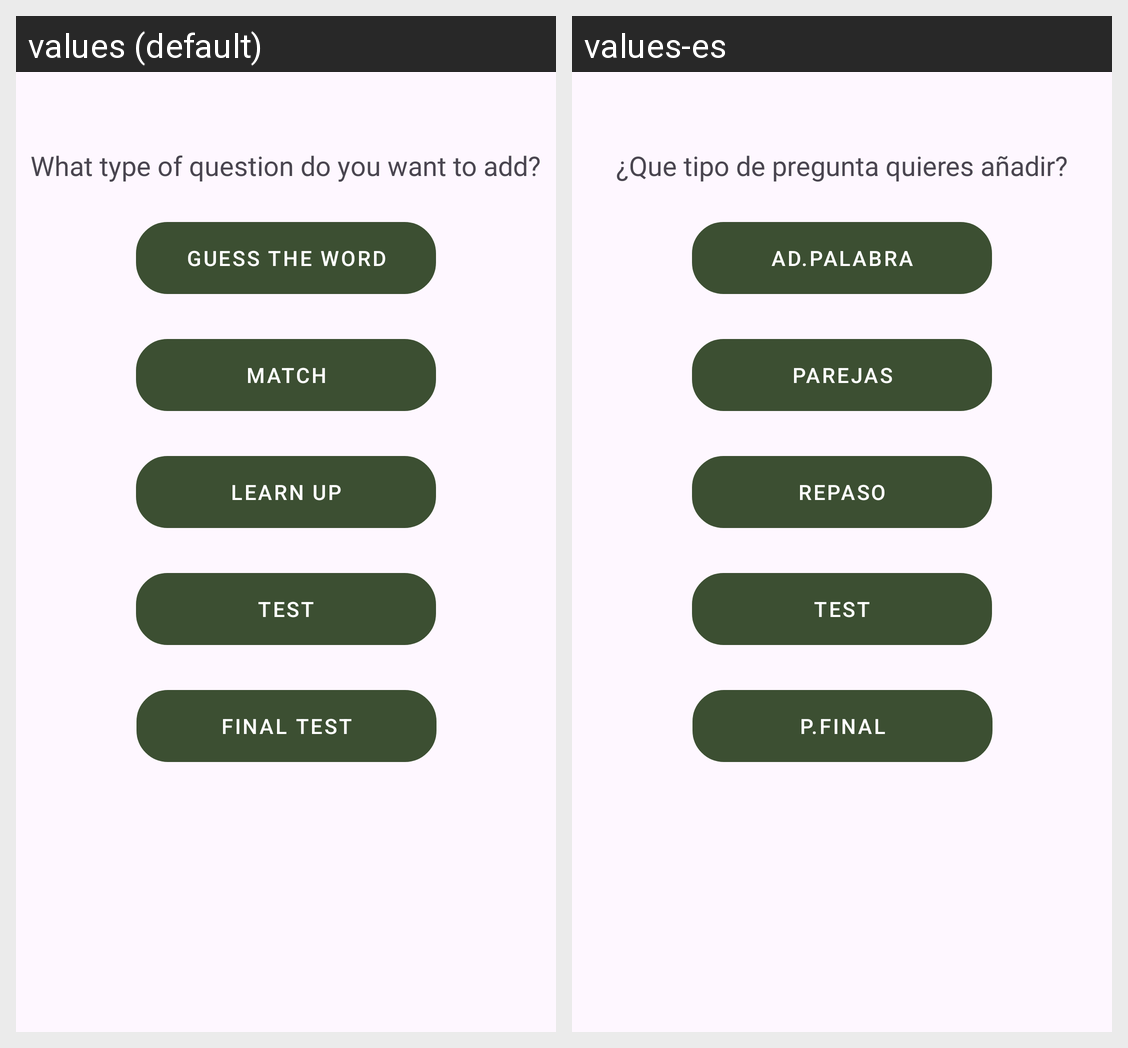

Locale-by-locale string values for the Android screen shown in this grid:
Android screen res/layout/fragment_menu_nueva_pregunta.xml rendered under 2 locales, left to right: values (default), values-es. Device: Nexus 5 (rendered at 1080×1920; each locale shown at half size, 540×960, under a caption strip naming it); theme Theme.JuegoTablero.
Strings drawn on this screen, with the default value and each locale's value (text and hints the layout hard-codes, and strings that could not be matched under every locale, appear in the picture but are not listed):

PAdivinaPalabra
  values: Guess the word
  values-es: Ad.Palabra

PFinal
  values: Final test
  values-es: P.Final

PTest
  values: Test
  values-es: Test

PRepaso
  values: Learn up
  values-es: Repaso

PParejas
  values: Match
  values-es: Parejas

tipoPregunta
  values: What type of question do you want to add?
  values-es: ¿Que tipo de pregunta quieres añadir?
